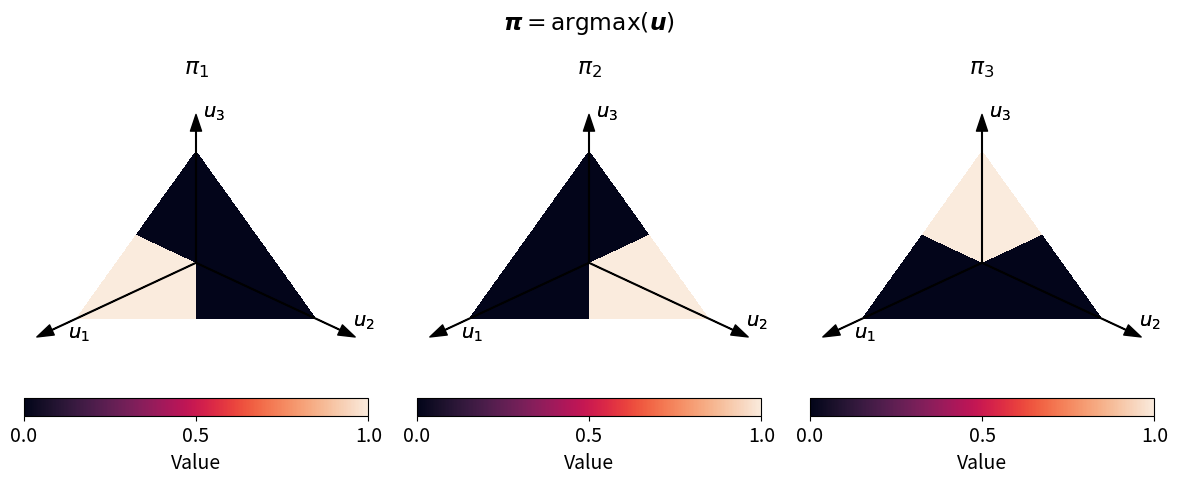
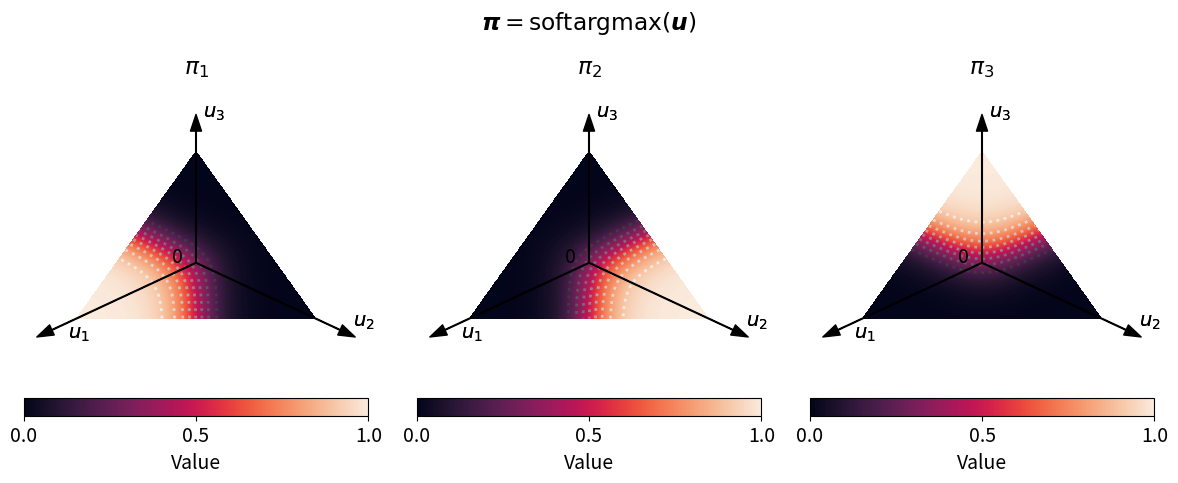

The script that saved these images, in order:
# Copyright 2024 Google LLC
#
# Licensed under the Apache License, Version 2.0 (the "License");
# you may not use this file except in compliance with the License.
# You may obtain a copy of the License at
#
#     https://www.apache.org/licenses/LICENSE-2.0
#
# Unless required by applicable law or agreed to in writing, software
# distributed under the License is distributed on an "AS IS" BASIS,
# WITHOUT WARRANTIES OR CONDITIONS OF ANY KIND, either express or implied.
# See the License for the specific language governing permissions and
# limitations under the License.

from matplotlib import pyplot as plt
from matplotlib import rcParams
import numpy as np
from scipy.special import softmax as _softargmax
import seaborn as sns

rcParams.update({
    'font.size': 14,
    'lines.linewidth': 2,
    'mathtext.fontset': 'dejavusans',
})

palette = sns.color_palette('rocket', as_cmap=True)

# Setup simplex
# Scale controls the scale of the xyz coordinates
scale = 4
corners = np.array([[0, 0], [scale, 0], [scale / 2, scale * 0.75**0.5]])
center = np.mean(corners, axis=0)
midpoints = np.array(
    [(corners[i % 3] + corners[(i + 1) % 3]) / 2.0 for i in range(3)]
)

dist_center_to_edge = scale * np.sqrt(3 / 4) / 3

axes = corners - center

middle_axes = midpoints - center
middle_axes_norms = np.expand_dims(np.linalg.norm(middle_axes, axis=1), axis=-1)
middle_axes = 1 / middle_axes_norms * middle_axes


def plot_fn(fn, title):
  fig, axs = plt.subplots(1, 3, figsize=(3 * 4, 5))
  a = np.linspace(0, scale, 1000)
  b = np.linspace(0, scale, 1000)
  A, B = np.meshgrid(a, b)
  AB = np.moveaxis(np.array([A, B]), 0, -1)
  AB_to_middle_axes = (AB - center).dot(middle_axes.T)
  xyz = (AB - center).dot(axes.T)
  for coord, ax in enumerate(axs):
    # Heatmap
    C = np.where(
        np.max(AB_to_middle_axes, axis=2) >= dist_center_to_edge,
        np.nan,
        fn(xyz, coord),
    )
    C = np.ma.masked_where(np.isnan(C), C)
    im = ax.pcolormesh(
        A, B, C, cmap=palette, linewidth=0, rasterized=True, vmin=0, vmax=1
    )
    cbar = fig.colorbar(im, ax=ax, orientation='horizontal', label='Value')
    cbar.ax.locator_params(nbins=3)

    # Contour plot
    # Restrict slightly the mask to avoid the contour to touch the triangle edges
    C2 = np.where(
        np.max(AB_to_middle_axes, axis=2) >= dist_center_to_edge - 1e-2,
        np.nan,
        fn(xyz, coord),
    )
    if fn != argmax:
      ax.contour(
          A,
          B,
          C2,
          10,
          interpolation='none',
          linestyles='dotted',
          alpha=0.8,
          cmap='Greys_r',
      )

    # Add x, y, z axes
    margins = (
        np.array([scale * 0.12, -scale * 0.01]),
        np.array([0.0, scale * 0.05]),
        np.array([scale * 0.03, 0.0]),
    )
    for i, margin in enumerate(margins):
      end_point = corners[i] + 0.3 * axes[i]
      end_point2 = corners[i] + 0.32 * axes[i]
      ax.plot(
          (center[0], end_point[0]),
          (center[1], end_point[1]),
          color='k',
          zorder=100,
          linewidth=0.5,
      )
      ax.annotate(
          '',
          xytext=(center[0], center[1]),
          xy=(end_point2[0], end_point2[1]),
          arrowprops=dict(color='k', width=0.5, headwidth=8),
      )
      ax.annotate(f'$u_{i+1}$', end_point, xytext=end_point + margin)
      ax.annotate(f'$u_{i+1}$', end_point, xytext=end_point + margin)

    if fn != argmax:
      ax.annotate('0', center, xytext=(center[0] - scale * 0.1, center[1]))

    ax.set_title(f'$\pi_{coord+1}$', y=1.1)
    ax.axis('off')
  fig.suptitle(title, y=0.95)
  fig.tight_layout()
  # fig.savefig(fn.__name__ + '.pdf', format='pdf', bbox_inches='tight')


def argmax(u, coord):
  return np.where(np.argmax(u, axis=-1) == coord, 1, 0)


def softargmax(u, coord):
  return _softargmax(u, axis=-1)[..., coord]


plot_fn(argmax, r'$\boldsymbol{\pi} = \mathrm{argmax}(\boldsymbol{u})$')
plot_fn(softargmax, r'$\boldsymbol{\pi} = \mathrm{softargmax}(\boldsymbol{u})$')

plt.show()
